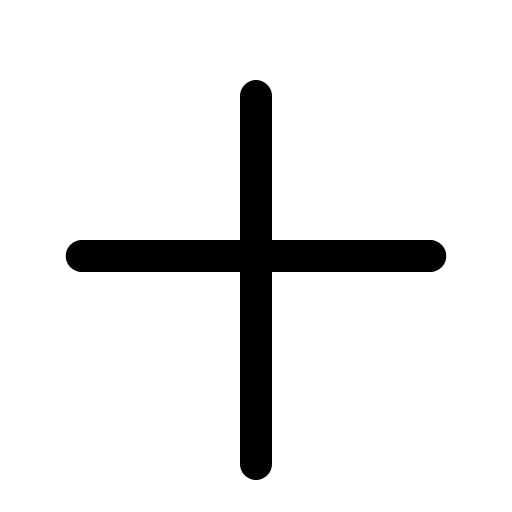
t = 0.00 s
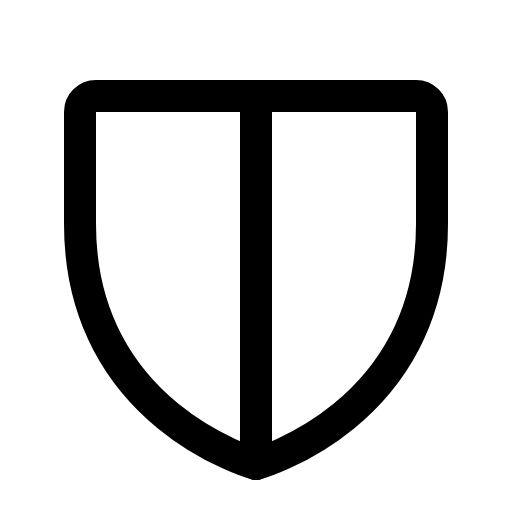
t = 0.60 s
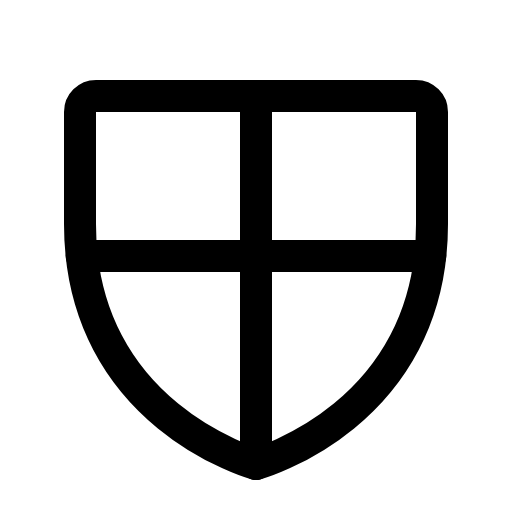
t = 0.98 s
t = 1.35 s: frame unchanged from t = 0.98 s, image omitted
t = 1.73 s: frame unchanged from t = 0.98 s, image omitted

The animated SVG that drew these frames (rendered in a browser with its animation timeline set to each time). Animation: 1 CSS @keyframes rule; one cycle of 2.10 s, repeats indefinitely.

<svg xmlns="http://www.w3.org/2000/svg" viewBox="0 0 256 256">
  <style>
    .draw-line {
      stroke-dasharray: 2000;
      stroke-dashoffset: 0;
    }
    svg:hover .draw-line {
      animation: phosphor-draw-in 1.5s ease-in-out infinite;
    }
    @keyframes phosphor-draw-in {
      0%   { stroke-dashoffset: 2000; }
      100% { stroke-dashoffset: 0; }
    }
  </style><rect width="256" height="256" fill="none"/><path d="M216,112V56a8,8,0,0,0-8-8H48a8,8,0,0,0-8,8v56c0,96,88,120,88,120S216,208,216,112Z" fill="none" stroke="currentColor" stroke-linecap="round" stroke-linejoin="round" stroke-width="16" class="draw-line" pathLength="1" style="animation-delay: 0s"/><line x1="128" y1="232" x2="128" y2="48" fill="none" stroke="currentColor" stroke-linecap="round" stroke-linejoin="round" stroke-width="16" class="draw-line" pathLength="1" style="animation-delay: 0.3s"/><line x1="40.86" y1="128" x2="215.14" y2="128" fill="none" stroke="currentColor" stroke-linecap="round" stroke-linejoin="round" stroke-width="16" class="draw-line" pathLength="1" style="animation-delay: 0.6s"/></svg>
